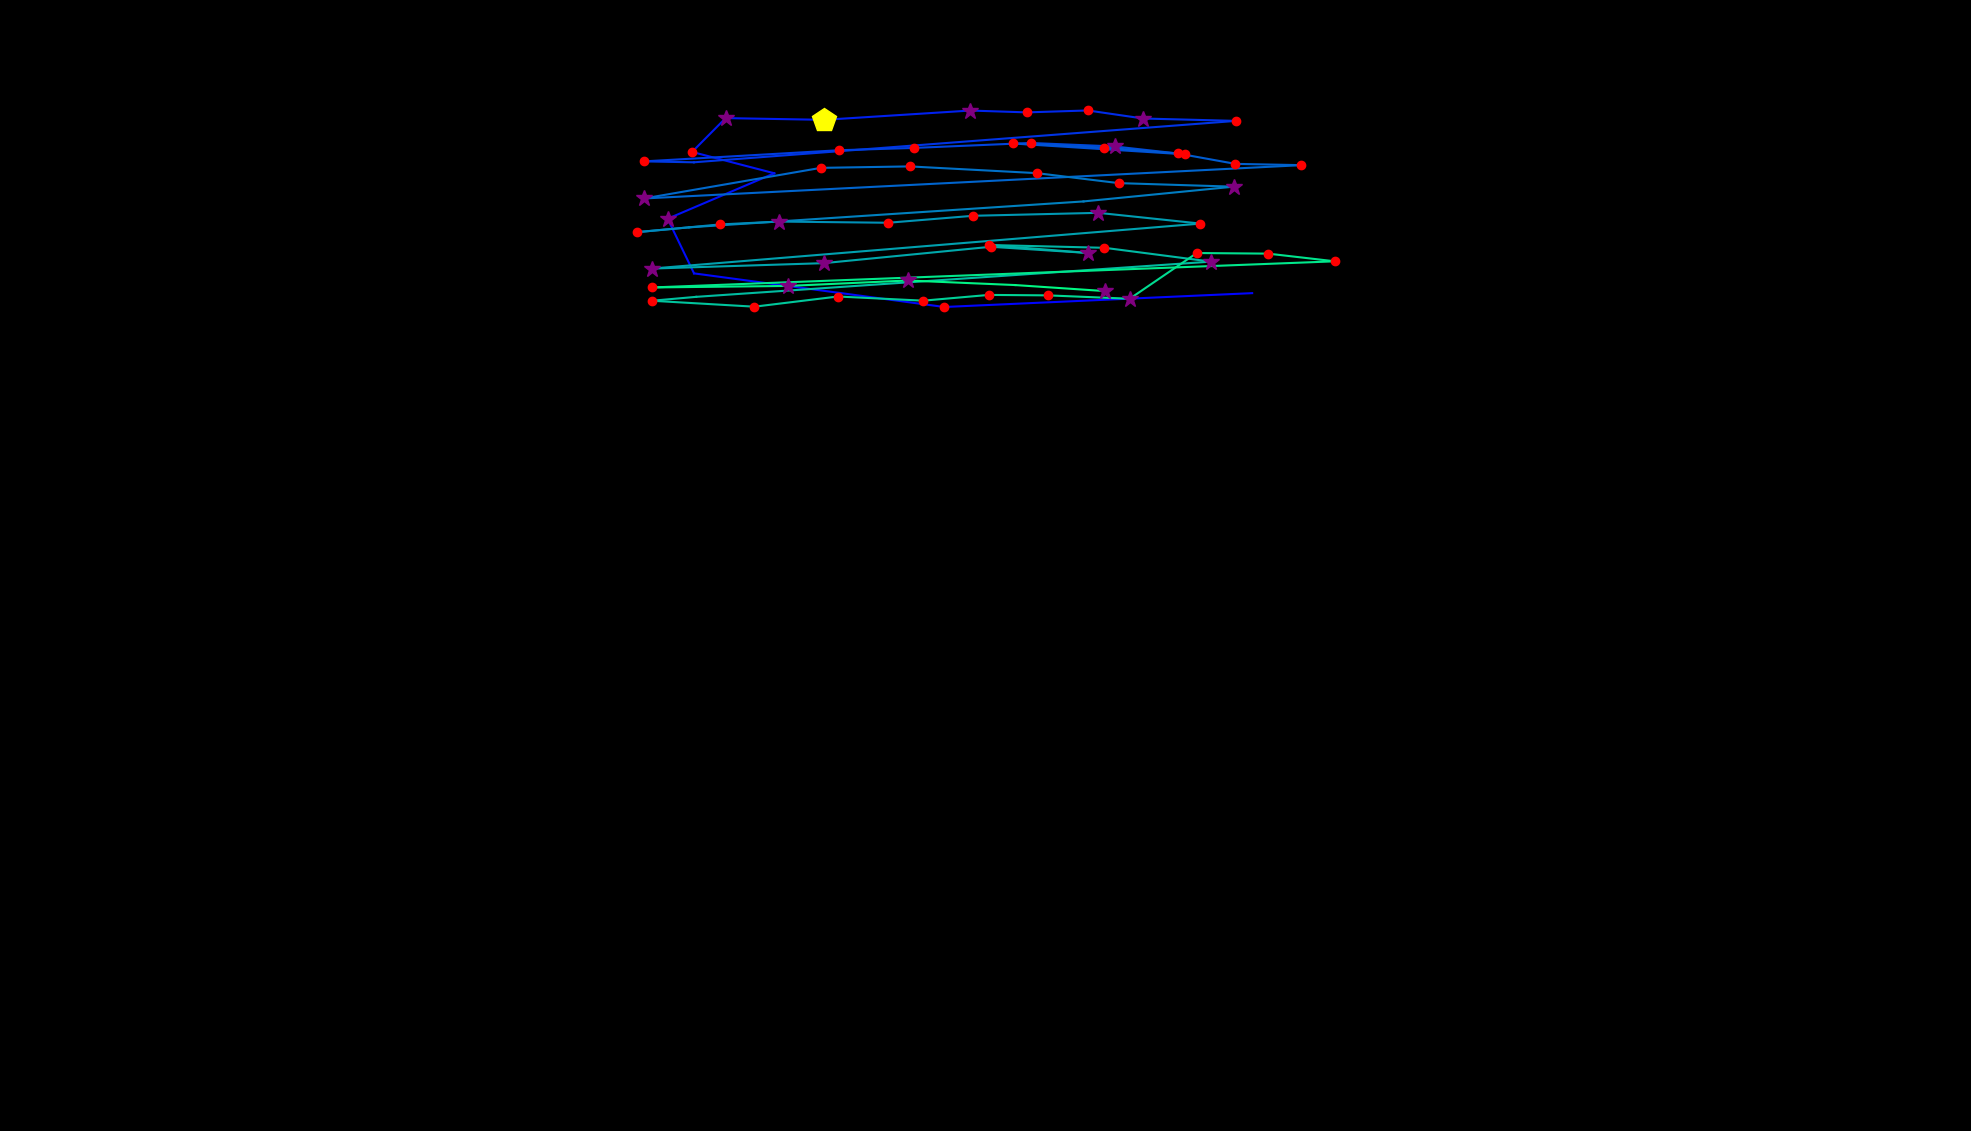

The table this chart was drawn from, first rows:
, fixation_id, timestamp, avg_gaze_x, avg_gaze_y, duration
0, 96.0, 27678, 884.5, 628, 36.15
1, 100.0, 28895, 1626, 1088, 12.05
2, 101.0, 28979, 1226, 1070, 144.6
3, 102.0, 29184, 901.4, 1114, 96.4
4, 103.0, 29305, 867.1, 1185, 289.2
5, 104.0, 29618, 1006, 1244, 108.4
6, 105.0, 29811, 898.8, 1272, 192.8
7, 106.0, 30028, 942.4, 1315, 265.1
8, 107.0, 30317, 1070, 1313, 421.7
9, 108.0, 30775, 1260, 1325, 265.1
10, 109.0, 31064, 1334, 1323, 144.6
11, 110.0, 31233, 1413, 1325, 120.5
12, 111.0, 31377, 1485, 1315, 277.1
13, 112.0, 31679, 1605, 1312, 144.6
14, 113.0, 31908, 901.2, 1258, 96.4
15, 114.0, 32028, 836.5, 1259, 168.7
16, 115.0, 32233, 1089, 1274, 192.8
17, 116.0, 32582, 1187, 1277, 228.9
18, 117.0, 32835, 1339, 1283, 241
19, 118.0, 33100, 1448, 1279, 253
20, 119.0, 33378, 1540, 1268, 168.7
21, 120.0, 33691, 1316, 1282, 192.8
22, 121.0, 33908, 1434, 1277, 216.9
23, 122.0, 34161, 1530, 1269, 120.5
24, 123.0, 34305, 1604, 1256, 192.8
25, 124.0, 34522, 1690, 1254, 216.9
26, 125.0, 34836, 836.2, 1211, 253
27, 126.0, 35306, 1066, 1251, 180.7
28, 127.0, 35775, 1181, 1253, 120.5
29, 128.0, 35968, 1346, 1244, 180.7
30, 129.0, 36173, 1453, 1231, 216.9
31, 130.0, 36414, 1602, 1226, 361.5
32, 131.0, 36812, 1407, 1207, 108.4
33, 132.0, 36980, 894.9, 1174, 108.4
34, 133.0, 37246, 827.1, 1167, 180.7
35, 134.0, 37462, 934.7, 1177, 180.7
36, 135.0, 37667, 1012, 1181, 265.1
37, 136.0, 37981, 1153, 1180, 144.6
38, 137.0, 38161, 1264, 1189, 204.8
39, 138.0, 38390, 1427, 1192, 289.2
40, 139.0, 38704, 1559, 1178, 132.5
41, 140.0, 38920, 846.1, 1120, 289.2
42, 141.0, 39234, 1070, 1127, 289.2
43, 142.0, 39704, 1287, 1148, 156.6
44, 143.0, 39933, 1413, 1140, 253
45, 144.0, 40270, 1284, 1151, 204.8
46, 145.0, 40499, 1434, 1147, 216.9
47, 146.0, 40740, 1573, 1129, 337.4
48, 147.0, 41150, 904.2, 1083, 96.4
49, 148.0, 41270, 846.6, 1078, 180.7
50, 149.0, 41475, 979.8, 1071, 241
51, 150.0, 41740, 1088, 1084, 241
52, 151.0, 42005, 1199, 1078, 192.8
53, 152.0, 42222, 1284, 1086, 204.8
54, 153.0, 42451, 1360, 1085, 241
55, 154.0, 42716, 1467, 1081, 301.2
56, 155.0, 43053, 1554, 1140, 192.8
57, 156.0, 43282, 1647, 1139, 132.5
58, 157.0, 43439, 1734, 1129, 156.6
59, 158.0, 43704, 847.1, 1096, 228.9
... 4 more rows
